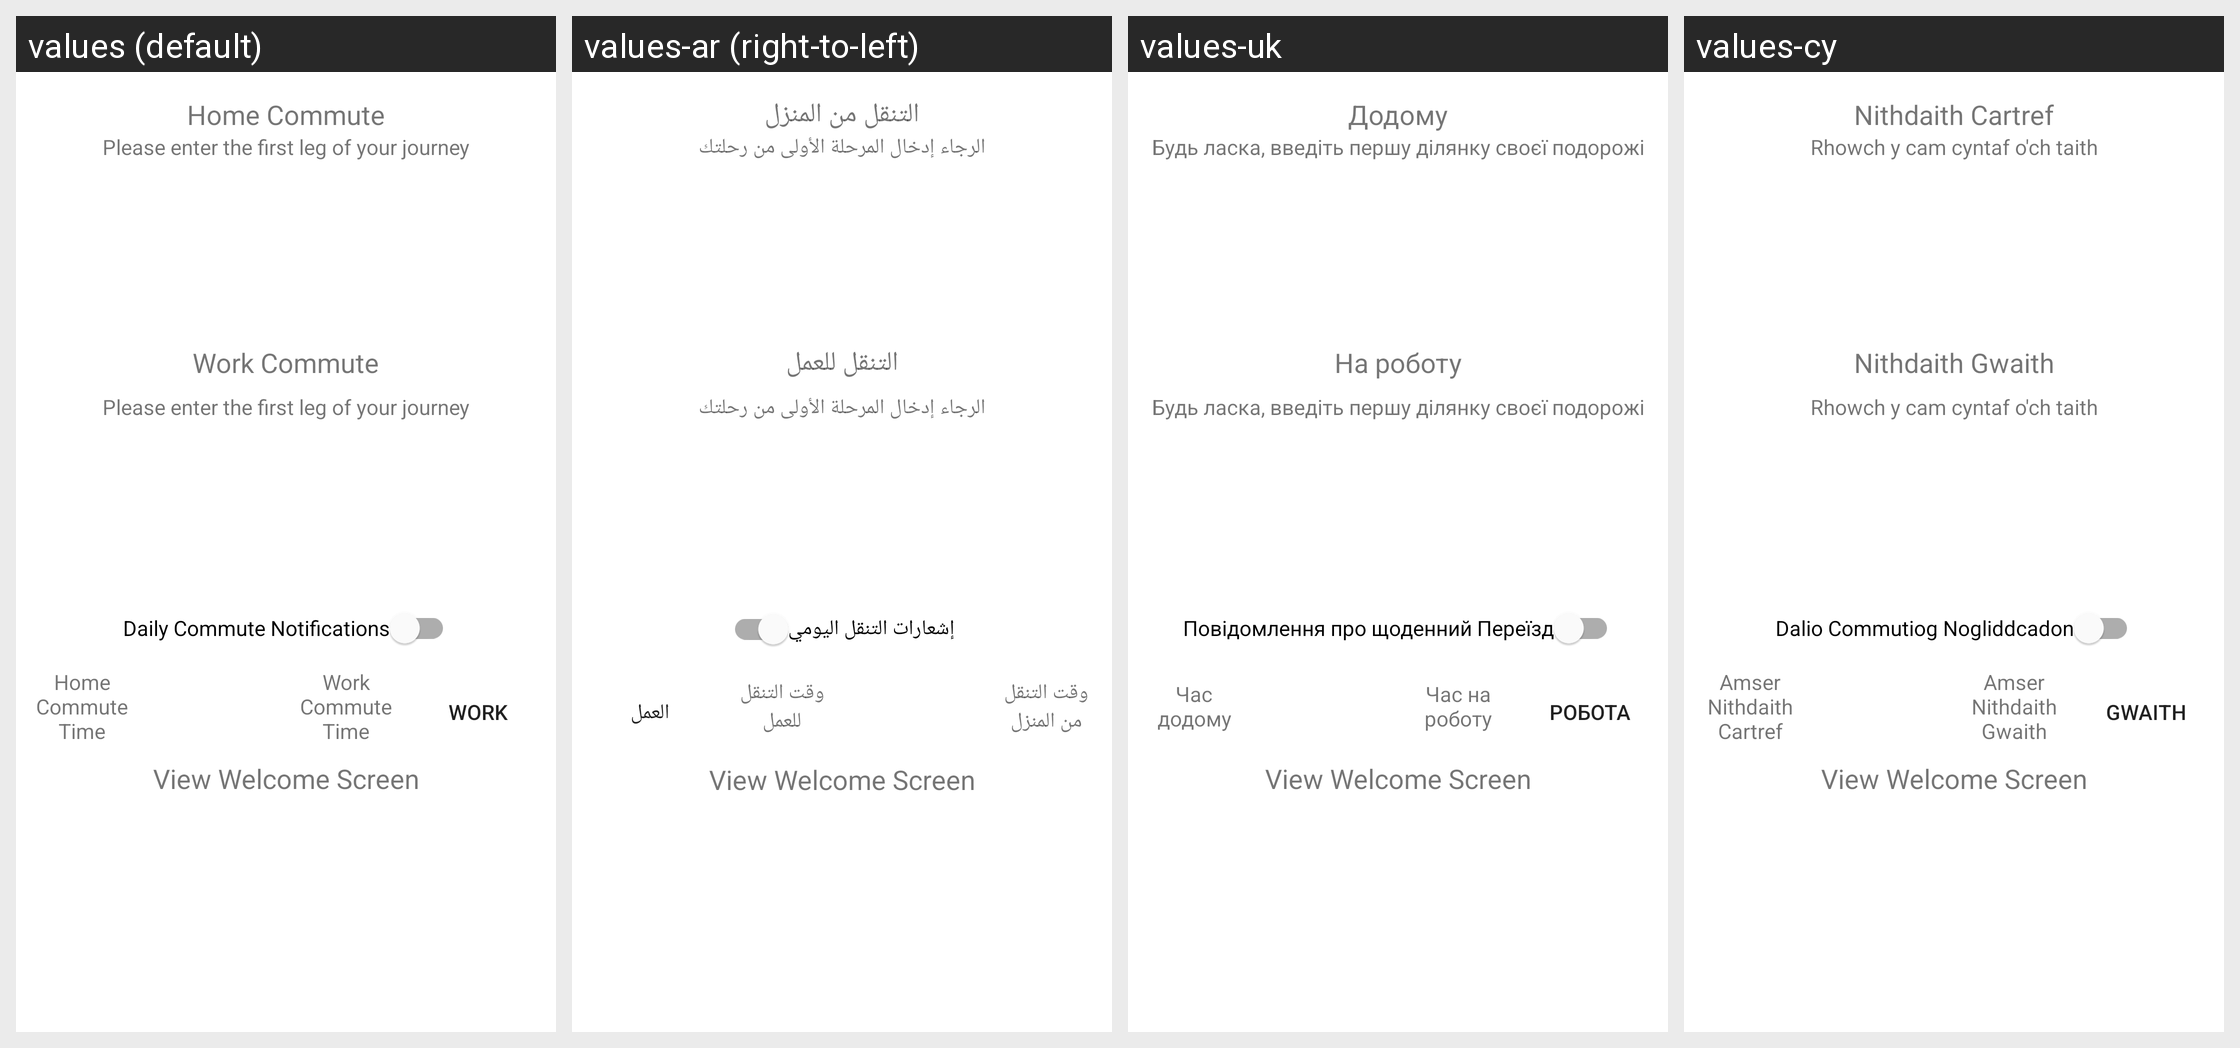

For this localized Android screen grid, give each drawn string resource with its value in every locale shown.
Android screen res/layout/fragment_settings.xml rendered under 4 locales, left to right: values (default), values-ar (right-to-left), values-uk, values-cy. Device: Nexus 5 (rendered at 1080×1920; each locale shown at half size, 540×960, under a caption strip naming it); theme Theme.MyCommute.
Other locales in the repository, not shown: values-eo, values-es, values-no, values-pl.
Strings drawn on this screen, with the default value and each locale's value (text and hints the layout hard-codes, and strings that could not be matched under every locale, appear in the picture but are not listed):

home_commute
  values: Home Commute
  values-ar: التنقل من المنزل
  values-uk: Додому
  values-cy: Nithdaith Cartref

work_commute
  values: Work Commute
  values-ar: التنقل للعمل
  values-uk: На роботу
  values-cy: Nithdaith Gwaith

settingsHelper1
  values: Please enter the first leg of your journey
  values-ar: الرجاء إدخال المرحلة الأولى من رحلتك
  values-uk: Будь ласка, введіть першу ділянку своєї подорожі
  values-cy: Rhowch y cam cyntaf o'ch taith

daily_commute_notifications
  values: Daily Commute Notifications
  values-ar: إشعارات التنقل اليومي
  values-uk: Повідомлення про щоденний Переїзд
  values-cy: Dalio Commutiog Nogliddcadon

work
  values: Work
  values-ar: العمل
  values-uk: Робота
  values-cy: Gwaith

home_commute_time
  values: Home Commute Time
  values-ar: وقت التنقل من المنزل
  values-uk: Час додому
  values-cy: Amser Nithdaith Cartref

work_commute_time
  values: Work Commute Time
  values-ar: وقت التنقل للعمل
  values-uk: Час на роботу
  values-cy: Amser Nithdaith Gwaith

view_welcome_screen
  values: View Welcome Screen
  values-ar: View Welcome Screen  [not translated; the default value is used]
  values-uk: View Welcome Screen  [not translated; the default value is used]
  values-cy: View Welcome Screen  [not translated; the default value is used]
